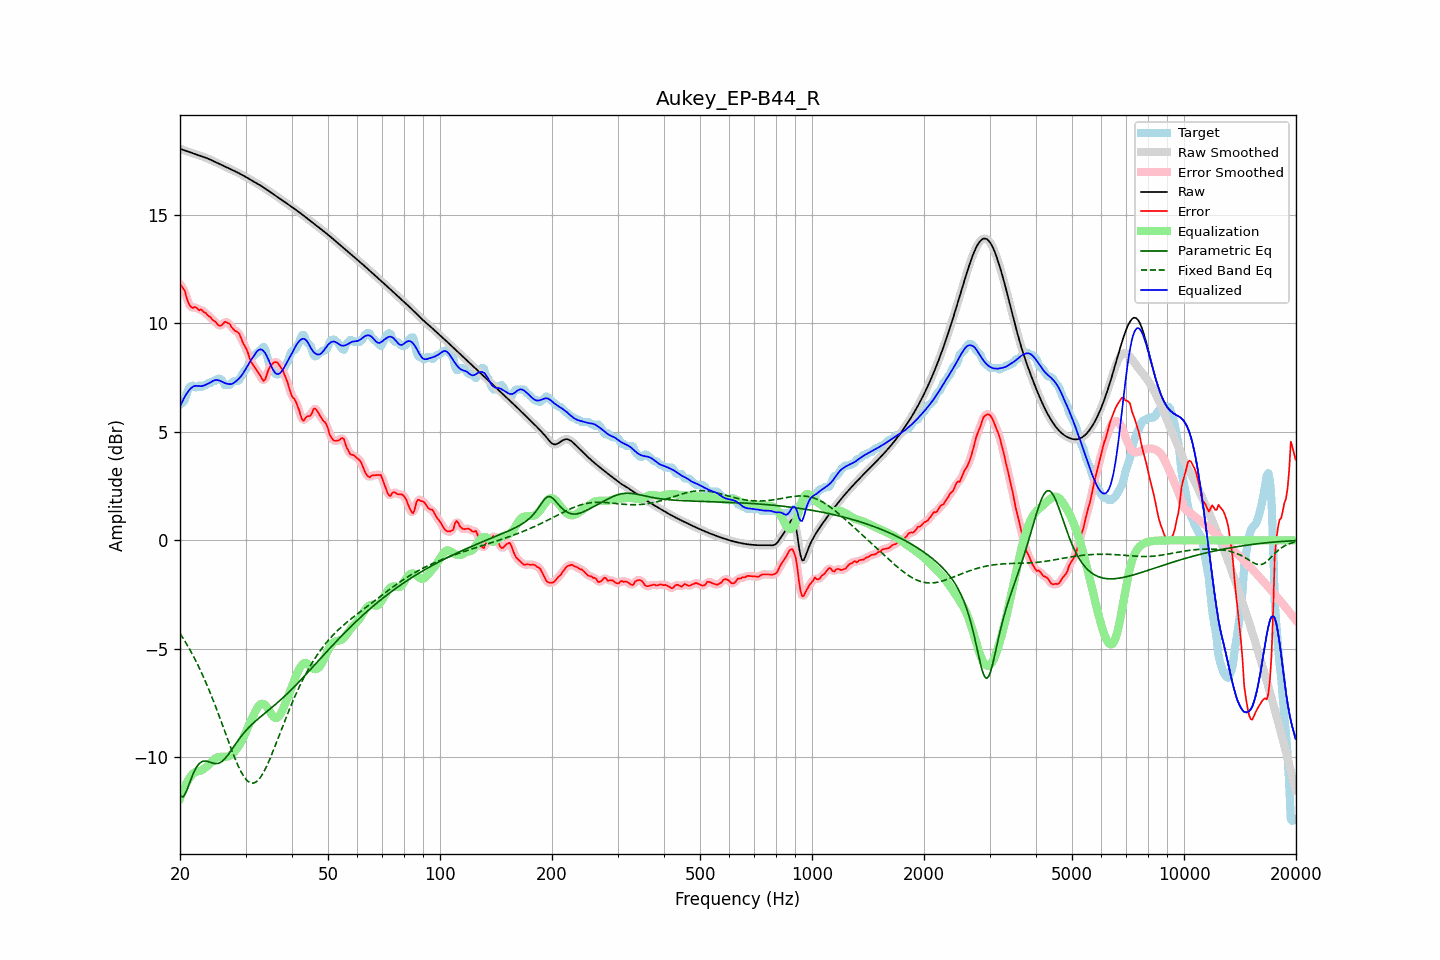

Values plotted in this chart, from the file beside it:
frequency, raw, error, smoothed, error_smoothed, equalization, parametric_eq, fixed_band_eq, equalized_raw, equalized_smoothed, target
20.00, 18.04, 11.79, 18.04, 11.80, -11.89, -11.77, -4.29, 6.15, 6.15, 6.25
20.20, 18.01, 11.71, 18.01, 11.71, -11.69, -11.80, -4.41, 6.32, 6.32, 6.30
20.40, 17.99, 11.60, 17.99, 11.59, -11.51, -11.82, -4.52, 6.48, 6.48, 6.38
20.61, 17.96, 11.50, 17.96, 11.44, -11.34, -11.70, -4.64, 6.62, 6.62, 6.46
20.81, 17.93, 11.20, 17.93, 11.22, -11.19, -11.57, -4.76, 6.75, 6.75, 6.73
21.02, 17.91, 10.98, 17.91, 11.01, -11.06, -11.37, -4.89, 6.85, 6.85, 6.93
21.23, 17.88, 10.83, 17.88, 10.83, -10.94, -11.17, -5.02, 6.94, 6.94, 7.06
21.44, 17.86, 10.75, 17.86, 10.75, -10.84, -10.98, -5.16, 7.02, 7.02, 7.11
21.66, 17.83, 10.70, 17.83, 10.73, -10.76, -10.78, -5.29, 7.08, 7.08, 7.13
21.87, 17.81, 10.75, 17.81, 10.73, -10.70, -10.63, -5.44, 7.11, 7.11, 7.06
22.09, 17.78, 10.73, 17.78, 10.70, -10.66, -10.48, -5.58, 7.12, 7.12, 7.05
22.31, 17.76, 10.67, 17.76, 10.68, -10.64, -10.38, -5.73, 7.11, 7.11, 7.09
22.54, 17.73, 10.59, 17.73, 10.64, -10.63, -10.28, -5.88, 7.10, 7.10, 7.14
22.76, 17.70, 10.64, 17.71, 10.60, -10.60, -10.23, -6.04, 7.10, 7.10, 7.06
22.99, 17.68, 10.58, 17.68, 10.57, -10.56, -10.18, -6.20, 7.12, 7.12, 7.10
23.22, 17.65, 10.50, 17.65, 10.53, -10.51, -10.17, -6.37, 7.14, 7.14, 7.15
23.45, 17.63, 10.48, 17.63, 10.45, -10.46, -10.17, -6.53, 7.17, 7.17, 7.15
23.69, 17.60, 10.39, 17.60, 10.40, -10.40, -10.19, -6.71, 7.20, 7.20, 7.21
23.92, 17.57, 10.32, 17.57, 10.33, -10.33, -10.20, -6.88, 7.24, 7.24, 7.25
24.16, 17.53, 10.29, 17.53, 10.26, -10.26, -10.23, -7.07, 7.28, 7.28, 7.25
24.40, 17.50, 10.18, 17.50, 10.20, -10.18, -10.26, -7.25, 7.32, 7.32, 7.32
24.65, 17.46, 10.12, 17.46, 10.13, -10.10, -10.27, -7.44, 7.36, 7.36, 7.35
24.89, 17.43, 10.08, 17.43, 10.05, -10.05, -10.29, -7.63, 7.38, 7.38, 7.35
25.14, 17.39, 9.98, 17.39, 9.98, -10.01, -10.28, -7.82, 7.39, 7.39, 7.41
25.39, 17.36, 9.91, 17.36, 9.92, -9.98, -10.27, -8.02, 7.37, 7.37, 7.45
25.65, 17.32, 9.89, 17.32, 9.89, -9.98, -10.24, -8.22, 7.35, 7.35, 7.44
25.91, 17.29, 9.92, 17.29, 9.93, -9.98, -10.20, -8.42, 7.31, 7.31, 7.37
26.16, 17.26, 9.99, 17.26, 9.99, -9.98, -10.13, -8.63, 7.28, 7.28, 7.27
26.43, 17.22, 10.07, 17.22, 10.04, -9.98, -10.06, -8.83, 7.25, 7.25, 7.15
26.69, 17.19, 10.04, 17.19, 10.05, -9.97, -9.97, -9.03, 7.22, 7.22, 7.15
26.96, 17.15, 10.01, 17.15, 10.01, -9.95, -9.87, -9.24, 7.20, 7.20, 7.15
27.23, 17.12, 9.96, 17.12, 9.94, -9.92, -9.77, -9.44, 7.19, 7.19, 7.16
27.50, 17.08, 9.83, 17.08, 9.84, -9.88, -9.66, -9.63, 7.20, 7.20, 7.25
27.77, 17.05, 9.74, 17.05, 9.75, -9.81, -9.55, -9.83, 7.23, 7.23, 7.30
28.05, 17.01, 9.66, 17.01, 9.68, -9.73, -9.44, -10.01, 7.28, 7.28, 7.35
28.33, 16.97, 9.63, 16.98, 9.63, -9.64, -9.34, -10.19, 7.34, 7.34, 7.35
28.62, 16.94, 9.59, 16.94, 9.58, -9.53, -9.23, -10.36, 7.41, 7.41, 7.35
28.90, 16.90, 9.50, 16.90, 9.47, -9.42, -9.13, -10.52, 7.48, 7.48, 7.40
29.19, 16.86, 9.32, 16.86, 9.32, -9.30, -9.03, -10.67, 7.56, 7.56, 7.54
29.48, 16.82, 9.13, 16.82, 9.16, -9.16, -8.94, -10.79, 7.66, 7.66, 7.69
29.78, 16.78, 8.99, 16.78, 9.00, -9.00, -8.85, -10.91, 7.78, 7.78, 7.79
30.08, 16.74, 8.86, 16.74, 8.85, -8.83, -8.77, -11.00, 7.91, 7.91, 7.88
30.38, 16.70, 8.70, 16.70, 8.67, -8.65, -8.68, -11.09, 8.04, 8.04, 8.00
30.68, 16.65, 8.47, 16.65, 8.47, -8.49, -8.61, -11.14, 8.17, 8.17, 8.18
30.99, 16.61, 8.24, 16.61, 8.29, -8.33, -8.53, -11.18, 8.28, 8.28, 8.37
31.30, 16.57, 8.14, 16.57, 8.13, -8.17, -8.46, -11.18, 8.40, 8.40, 8.43
31.61, 16.53, 8.03, 16.53, 8.01, -8.02, -8.39, -11.18, 8.51, 8.51, 8.50
31.93, 16.48, 7.91, 16.48, 7.91, -7.87, -8.33, -11.14, 8.62, 8.62, 8.57
32.24, 16.44, 7.80, 16.44, 7.80, -7.73, -8.26, -11.09, 8.71, 8.71, 8.64
32.57, 16.40, 7.69, 16.40, 7.69, -7.62, -8.20, -11.01, 8.78, 8.78, 8.70
32.89, 16.35, 7.58, 16.35, 7.56, -7.55, -8.14, -10.93, 8.80, 8.80, 8.77
33.22, 16.31, 7.45, 16.31, 7.43, -7.53, -8.08, -10.81, 8.78, 8.78, 8.85
33.55, 16.26, 7.34, 16.26, 7.39, -7.54, -8.01, -10.69, 8.72, 8.72, 8.92
33.89, 16.21, 7.41, 16.21, 7.45, -7.59, -7.95, -10.54, 8.62, 8.62, 8.80
34.23, 16.16, 7.63, 16.16, 7.62, -7.67, -7.89, -10.39, 8.49, 8.49, 8.53
34.57, 16.11, 7.86, 16.11, 7.82, -7.78, -7.83, -10.23, 8.33, 8.33, 8.25
34.92, 16.06, 7.99, 16.06, 7.99, -7.90, -7.77, -10.06, 8.15, 8.15, 8.06
35.27, 16.01, 8.08, 16.01, 8.10, -8.02, -7.71, -9.88, 7.98, 7.98, 7.92
35.62, 15.96, 8.17, 15.96, 8.17, -8.12, -7.65, -9.69, 7.84, 7.84, 7.78
35.97, 15.91, 8.21, 15.91, 8.21, -8.18, -7.58, -9.51, 7.73, 7.73, 7.69
... 635 more rows
